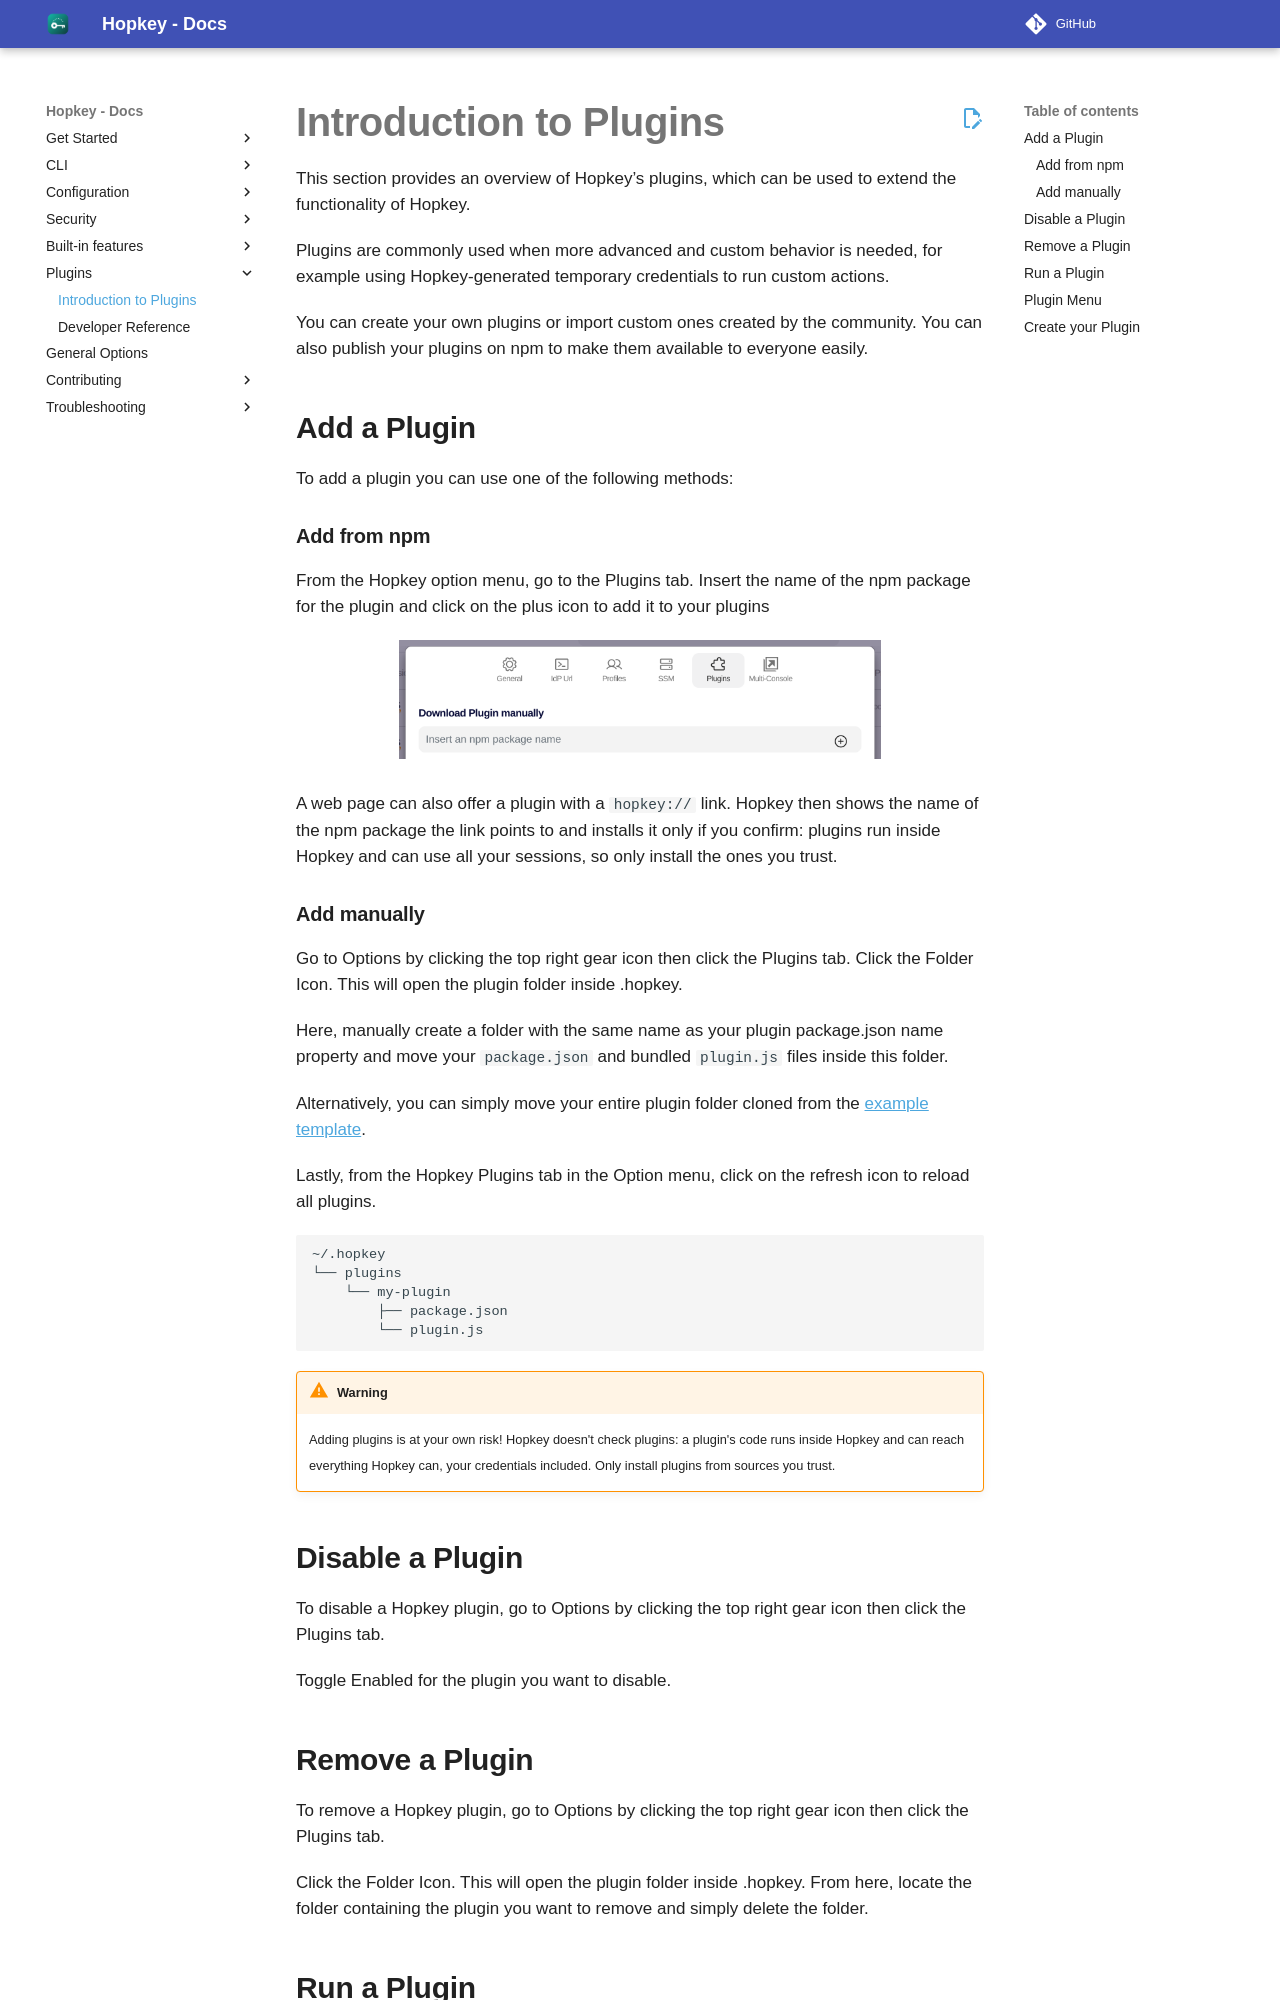

repository: willroll/hopkey · page: 0.26.1/plugins/plugins-introduction/index.html · generator: mkdocs

This section provides an overview of Hopkey’s plugins, which can be used to extend the functionality of Hopkey.

Plugins are commonly used when more advanced and custom behavior is needed, for example using Hopkey-generated temporary credentials to run custom actions.

You can create your own plugins or import custom ones created by the community. You can also publish your plugins on npm to make them available to everyone easily.

##Add a Plugin

To add a plugin you can use one of the following methods:

###Add from npm

From the Hopkey option menu, go to the Plugins tab. Insert the name of the npm package for the plugin and click on the plus icon to add it to your plugins

![](../../images/plugin-system/screen2.png?style=smaller-img)

A web page can also offer a plugin with a `hopkey://` link. Hopkey then shows the name of the npm package the link
points to and installs it only if you confirm: plugins run inside Hopkey and can use all your sessions, so only install
the ones you trust.

###Add manually

Go to Options by clicking the top right gear icon then click the Plugins tab. Click the Folder Icon. This will open the plugin folder inside .hopkey. 

Here, manually create a folder with the same name as your plugin package.json name property and move your `package.json` and bundled `plugin.js` files inside this folder.

Alternatively, you can simply move your entire plugin folder cloned from the [example template](https://github.com/Noovolari/leapp-plugin-template).

Lastly, from the Hopkey Plugins tab in the Option menu, click on the refresh icon to reload all plugins.

```
~/.hopkey
└── plugins
    └── my-plugin
        ├── package.json
        └── plugin.js
```

!!! Warning

    Adding plugins is at your own risk! Hopkey doesn't check plugins: a plugin's code runs inside Hopkey and can reach everything Hopkey can, your credentials included. Only install plugins from sources you trust.

##Disable a Plugin

To disable a Hopkey plugin, go to Options by clicking the top right gear icon then click the Plugins tab. 

Toggle Enabled for the plugin you want to disable.

##Remove a Plugin
